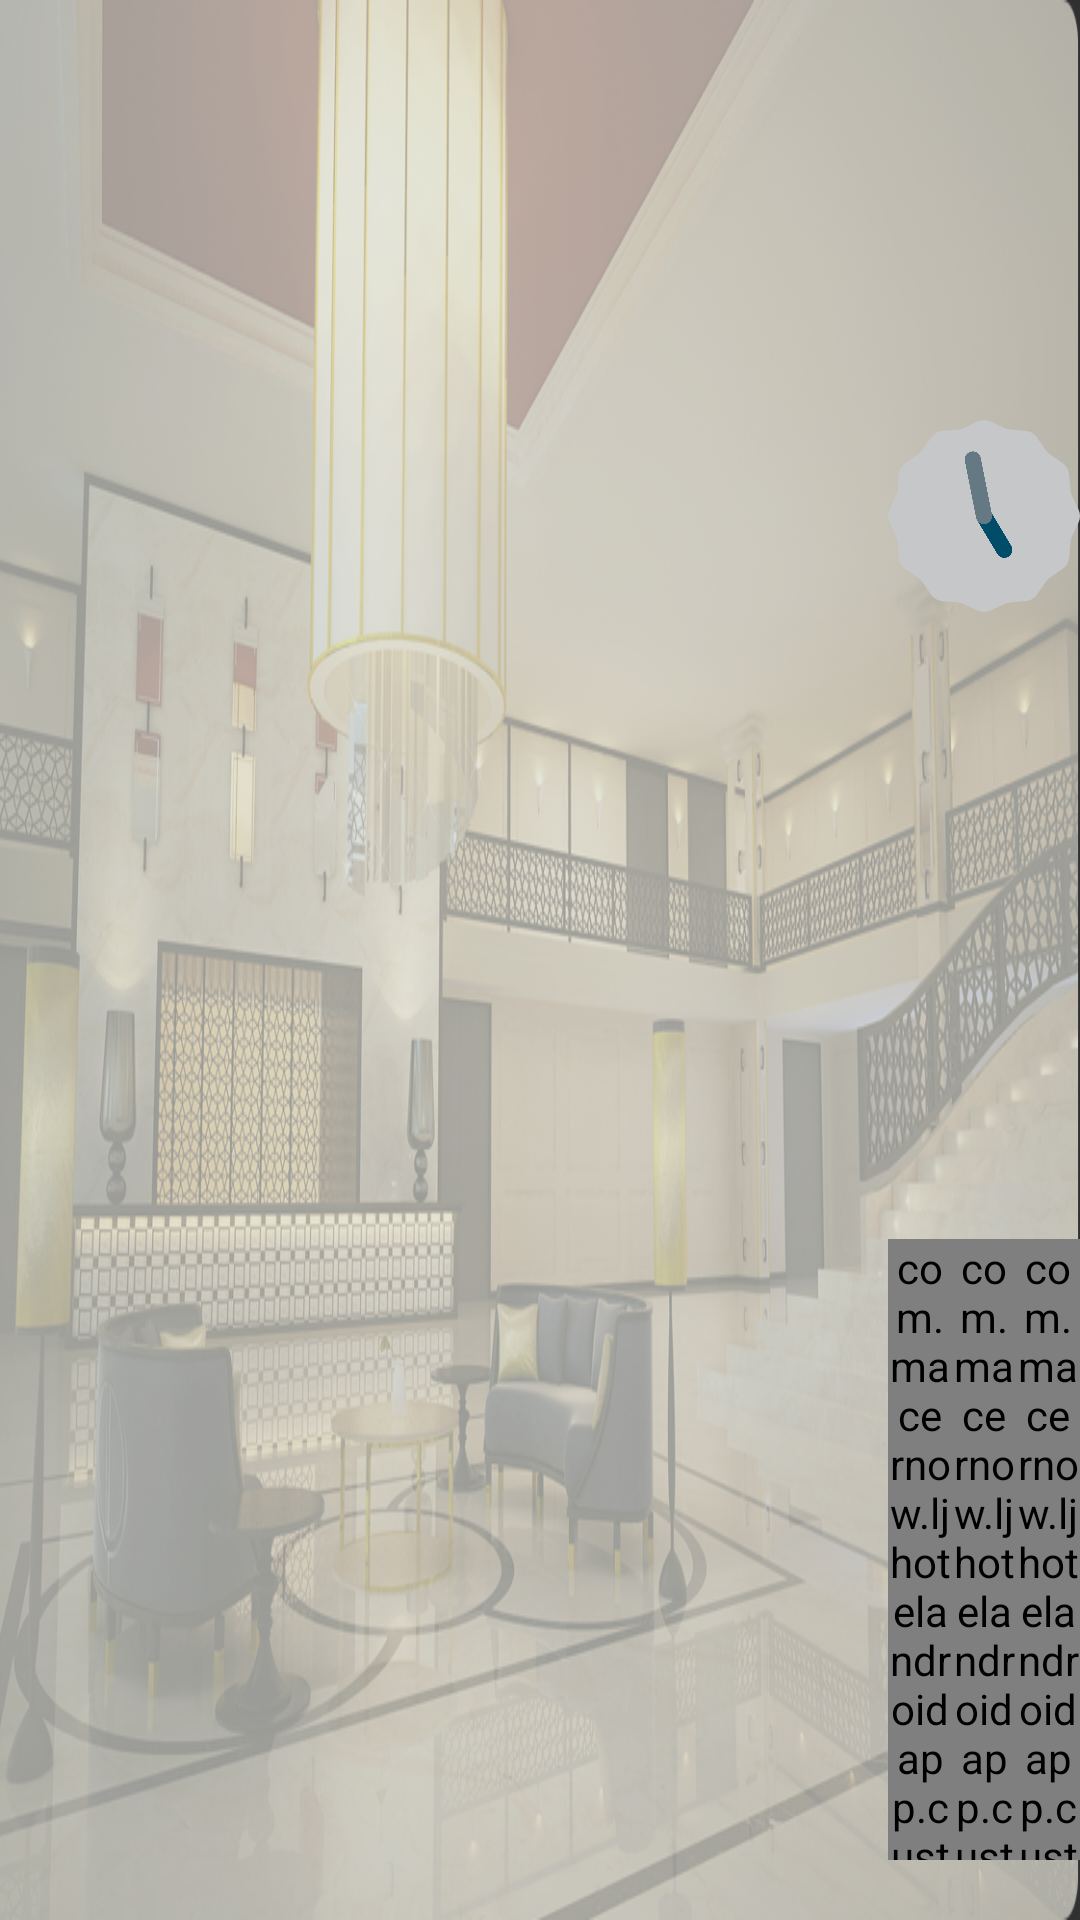

Write the Android layout XML for this screen, with the resource values it uses.
<!-- AndroidManifest.xml: application theme Theme.AppCompat.NoActionBar -->
<!-- res/layout/activity_main.xml -->
<LinearLayout xmlns:android="http://schemas.android.com/apk/res/android"
    xmlns:tools="http://schemas.android.com/tools"
    android:layout_width="match_parent"
    android:layout_height="match_parent"
    android:orientation="horizontal"
    android:background="@drawable/main_background_mask"
    tools:context="com.macernow.ljhotelandroidapp.MainActivity">

    <ListView
        android:id="@+id/welcome_listview"
        android:layout_weight="1"
        android:layout_marginLeft="@dimen/ljhotel_margin_in_dp"
        android:divider="#000000"
        android:layout_marginTop="200dp"
        android:layout_gravity="center"
        android:layout_width="0dp"
        android:layout_height="match_parent">
    </ListView>

    <TextView
        android:id="@+id/welcome_textView"
        android:layout_marginLeft="@dimen/ljhotel_margin_in_dp"
        android:layout_weight="7"
        android:layout_width="0dp"
        android:textSize="30sp"
        android:lineSpacingExtra="5dp"
        android:shadowRadius="3.0"
        android:textScaleX="1.2"
        android:layout_height="match_parent"
        android:gravity="left|center_vertical"
        android:textStyle="bold"
        android:typeface="serif"
        android:textColor="@color/material_blue_grey_950" />

    <LinearLayout
        android:id="@+id/welcome_line_datetime"
        android:orientation="vertical"
        android:layout_weight="2"
        android:layout_width="0dp"
        android:layout_height="match_parent">

        <TextView
            android:id="@+id/welcome_textView_date"
            android:layout_weight="1"
            android:textSize="25sp"
            android:textStyle="bold"
            android:layout_gravity="center"
            android:gravity="center_horizontal|bottom"
            android:singleLine="true"
            android:textColor="@color/material_blue_grey_950"
            android:layout_width="match_parent"
            android:layout_height="0dp" />

        <AnalogClock
            android:id="@+id/welcome_digitalClock"
            android:layout_weight="3"
            android:layout_gravity="center"
            android:layout_width="match_parent"
            android:layout_height="0dp" />
        
        <LinearLayout
            android:id="@+id/welcome_weather"
            android:orientation="horizontal"
            android:layout_weight="1"
            android:layout_width="match_parent"
            android:layout_height="0dp">

            <TextView
                android:id="@+id/welcome_weather_textview_today"
                android:singleLine="true"
                android:textSize="20sp"
                android:layout_gravity="center|center_vertical"
                android:gravity="center|center_vertical"
                android:layout_weight="2"
                android:textStyle="bold"
                android:textColor="@color/material_blue_grey_950"
                android:layout_width="0dp"
                android:layout_height="match_parent" />

            <TextView
                android:id="@+id/welcome_weather_textview"
                android:layout_weight="3"
                android:textSize="20sp"
                android:textColor="@color/material_blue_grey_950"
                android:layout_gravity="center|center_vertical"
                android:singleLine="true"
                android:layout_width="0dp"
                android:layout_height="wrap_content" />

        </LinearLayout>

        <TextView
            android:id="@+id/welcome_weather_textview_degree"
            android:textSize="20sp"
            android:textStyle="bold"
            android:textColor="@color/material_blue_grey_950"
            android:gravity="top|center_horizontal"
            android:singleLine="true"
            android:layout_weight="1"
            android:layout_width="match_parent"
            android:layout_height="0dp" />

        <LinearLayout
            android:orientation="horizontal"
            android:layout_weight="3"
            android:layout_marginBottom="@dimen/ljhotel_margin_in_dp"
            android:layout_width="match_parent"
            android:layout_height="0dp">

            <com.macernow.ljhotelandroidapp.customViews.CustomLinkViews
                android:id="@+id/welcome_link_ethernet"
                android:layout_weight="1"
                android:layout_gravity="bottom"
                android:gravity="bottom|center_horizontal"
                android:layout_width="0dp"
                android:layout_height="match_parent">
            </com.macernow.ljhotelandroidapp.customViews.CustomLinkViews>

            <com.macernow.ljhotelandroidapp.customViews.CustomLinkViews
                android:id="@+id/welcome_link_wifi"
                android:layout_weight="1"
                android:layout_gravity="center"
                android:gravity="bottom|center_horizontal"
                android:layout_width="0dp"
                android:layout_height="match_parent">
            </com.macernow.ljhotelandroidapp.customViews.CustomLinkViews>

            <com.macernow.ljhotelandroidapp.customViews.CustomLinkViews
                android:id="@+id/welcome_link_usb"
                android:layout_weight="1"
                android:layout_gravity="center"
                android:gravity="bottom|center_horizontal"
                android:layout_width="0dp"
                android:layout_height="match_parent">
            </com.macernow.ljhotelandroidapp.customViews.CustomLinkViews>
        </LinearLayout>

    </LinearLayout>

</LinearLayout>
<!-- resources referenced by this layout -->
<resources>
  <dimen name="ljhotel_margin_in_dp">20dp</dimen>
  <!-- drawable main_background_mask: png bitmap (drawable-xhdpi, 839193 bytes) -->
</resources>
